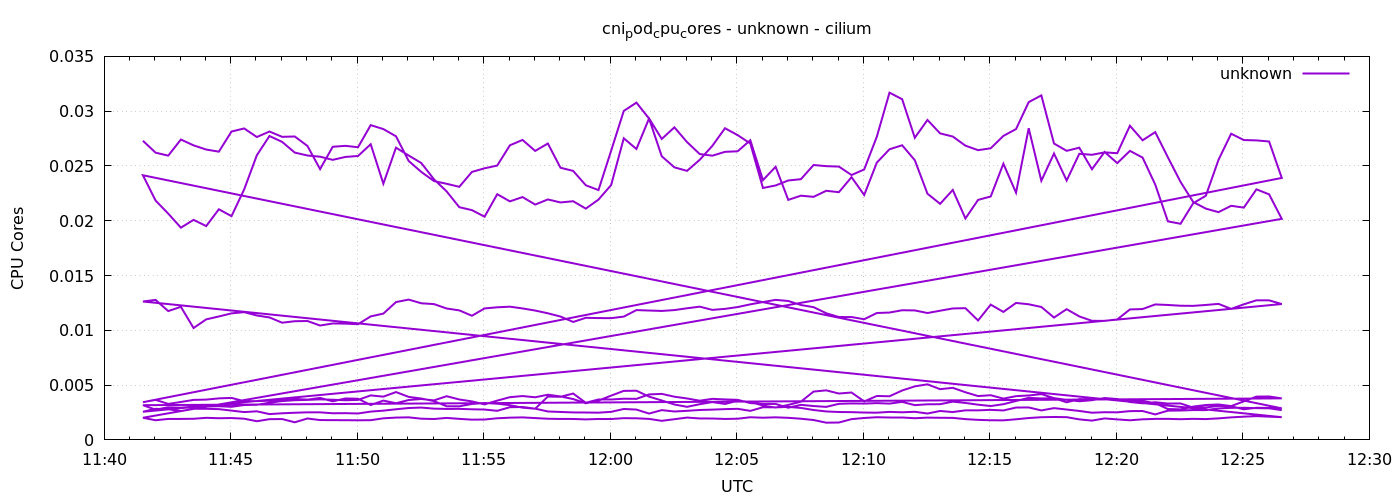

The data file committed next to this chart (first rows):
1778067692	0.027297430545200518
1778067722	0.02621
1778067752	0.02594
1778067782	0.02741
1778067812	0.02688
1778067842	0.0265
1778067872	0.0263
1778067902	0.02814
1778067932	0.02842
1778067962	0.02764
1778067992	0.02814
1778068022	0.02766
1778068052	0.02769
1778068082	0.02683
1778068112	0.02471
1778068142	0.02675
1778068172	0.02684
1778068202	0.02671
1778068232	0.02873
1778068262	0.02837
1778068292	0.02771
1778068322	0.02546
1778068352	0.02445
1778068382	0.02362
1778068412	0.02337
1778068442	0.0231
1778068472	0.02446
1778068502	0.02479
1778068532	0.02504
1778068562	0.02689
1778068592	0.02737
1778068622	0.02637
1778068652	0.02705
1778068682	0.02484
1778068712	0.02455
1778068742	0.02324
1778068772	0.0228
1778068802	0.02638
1778068832	0.03002
1778068862	0.03078
1778068892	0.02932
1778068922	0.02589
1778068952	0.02487
1778068982	0.02455
1778069012	0.02556
1778069042	0.02684
1778069072	0.02844
1778069102	0.02781
1778069132	0.02705
1778069162	0.02299
1778069192	0.02322
1778069222	0.02367
1778069252	0.02379
1778069282	0.02509
1778069312	0.02498
1778069342	0.02494
1778069372	0.02417
1778069402	0.02468
1778069432	0.02768
1778069462	0.03169
1778069492	0.03109
... 576 more rows
